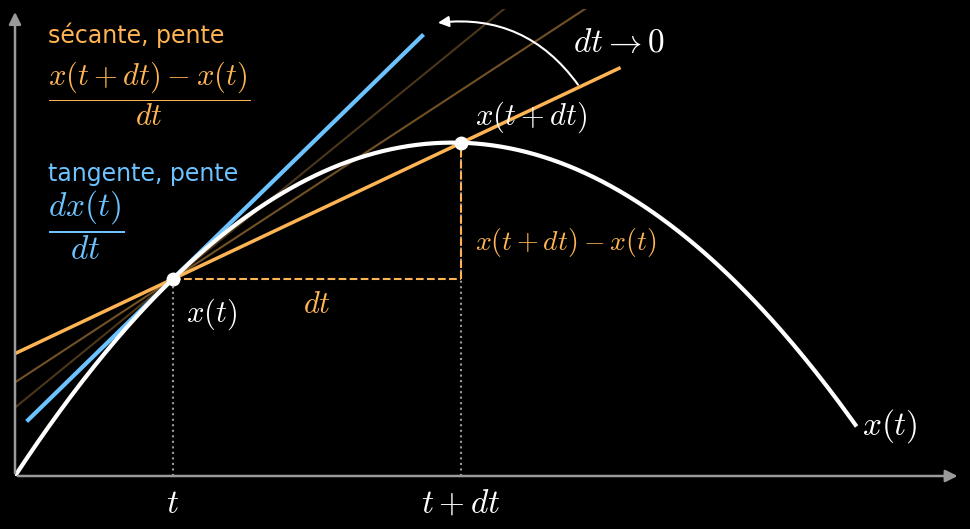
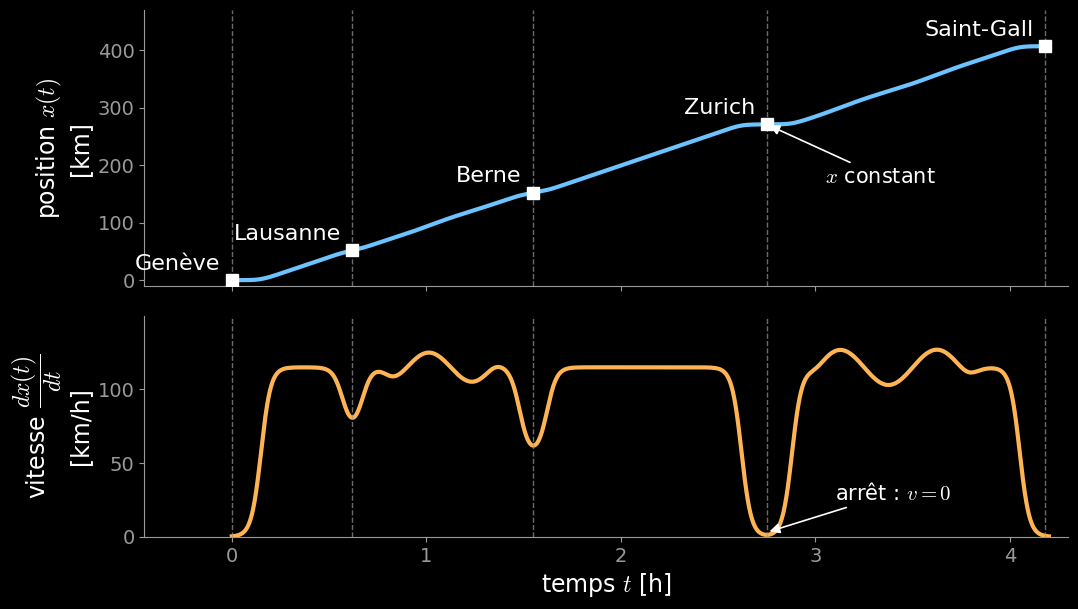
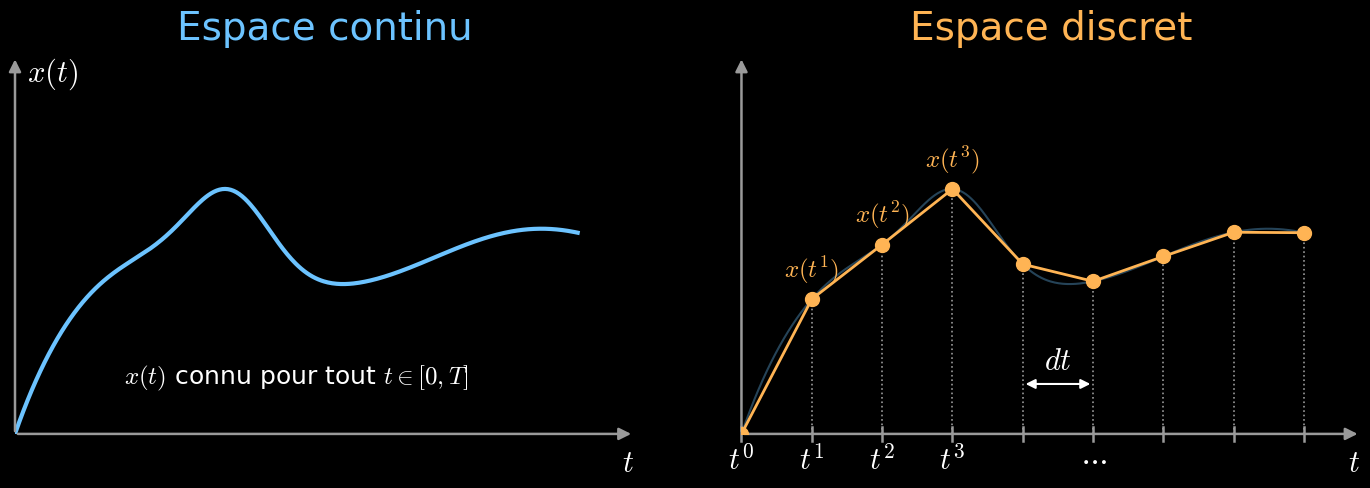
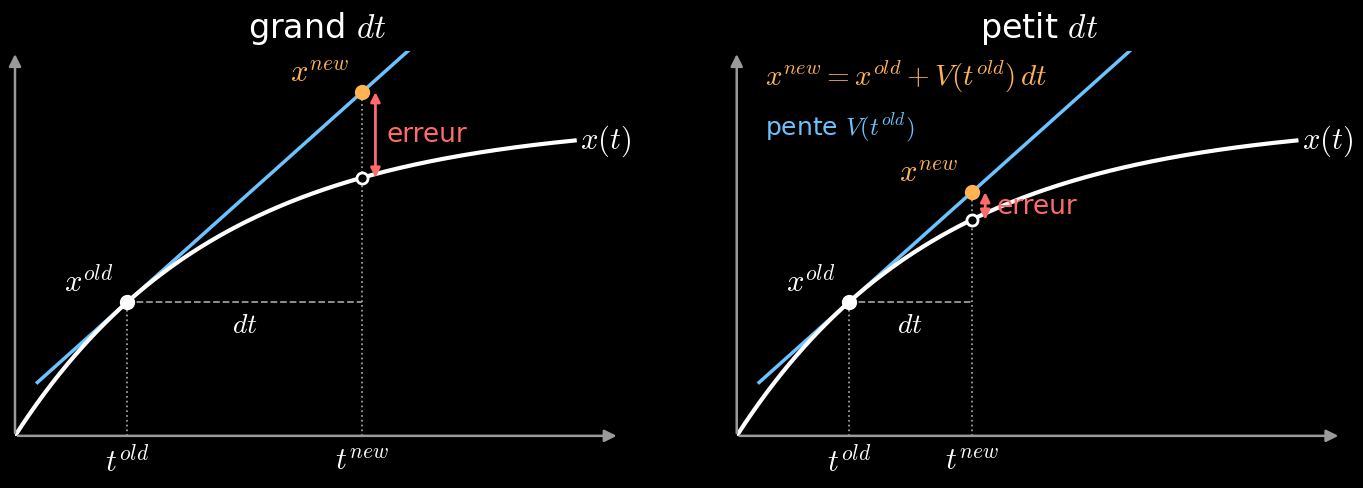

Source code (Python) for these figures, in order:
"""Figures du cours 2 (fond noir), exportées en SVG et PNG.

Usage (depuis ce dossier) : python figures_cours2.py
"""

import numpy as np
import matplotlib.pyplot as plt

BLEU = "#6cc3ff"
ORANGE = "#ffb454"
VERT = "#8be28b"
GRIS = "#9a9a9a"
BLANC = "#ffffff"

plt.rcParams.update({
    "figure.facecolor": "black",
    "axes.facecolor": "black",
    "savefig.facecolor": "black",
    "text.color": BLANC,
    "axes.labelcolor": BLANC,
    "xtick.color": GRIS,
    "ytick.color": GRIS,
    "font.family": "DejaVu Sans",
    "font.size": 17,
    "mathtext.fontset": "cm",
})


def axes_fleches(ax, xlabel=None, ylabel=None):
    """Axes minimalistes : deux flèches partant de l'origine."""
    for s in ax.spines.values():
        s.set_visible(False)
    ax.set_xticks([])
    ax.set_yticks([])
    x0, x1 = ax.get_xlim()
    y0, y1 = ax.get_ylim()
    kw = dict(arrowstyle="-|>", color=GRIS, lw=1.8, mutation_scale=18)
    ax.annotate("", xy=(x1, y0), xytext=(x0, y0), arrowprops=kw, annotation_clip=False)
    ax.annotate("", xy=(x0, y1), xytext=(x0, y0), arrowprops=kw, annotation_clip=False)
    if xlabel:
        ax.text(x1, y0 - 0.04 * (y1 - y0), xlabel, ha="right", va="top", fontsize=22)
    if ylabel:
        ax.text(x0 + 0.02 * (x1 - x0), y1, ylabel, ha="left", va="top", fontsize=22)


def sauver(fig, nom):
    fig.savefig(f"{nom}.svg")
    fig.savefig(f"{nom}.png", dpi=150)
    plt.close(fig)


# ---------------------------------------------------------------------------
# 1. Définition de la dérivée : sécantes -> tangente quand dt -> 0
# ---------------------------------------------------------------------------
def fig_derivee():
    f = lambda t: 2.4 * t - 0.36 * t**2
    df = lambda t: 2.4 - 0.72 * t
    t0, dt = 1.2, 2.2

    fig, ax = plt.subplots(figsize=(10, 5.6))
    ax.set_xlim(0, 7.2)
    ax.set_ylim(0, 5.6)

    tt = np.linspace(0, 6.4, 300)
    ax.plot(tt, f(tt), color=BLANC, lw=3, zorder=3)
    ax.text(6.45, f(6.4), r"$x(t)$", fontsize=24, va="center")

    # Sécantes de plus en plus proches de la tangente
    ts = np.linspace(-0.2, 4.6, 2)
    for h, a in [(1.4, 0.45), (0.7, 0.3)]:
        p = (f(t0 + h) - f(t0)) / h
        ax.plot(ts, f(t0) + p * (ts - t0), color=ORANGE, lw=1.5, alpha=a, zorder=2)
    p = (f(t0 + dt) - f(t0)) / dt
    ax.plot(ts, f(t0) + p * (ts - t0), color=ORANGE, lw=2.5, zorder=2)

    # Tangente
    tg = np.linspace(0.1, 3.1, 2)
    ax.plot(tg, f(t0) + df(t0) * (tg - t0), color=BLEU, lw=3, zorder=2)

    # Points et repères sur l'axe
    for t, lab in [(t0, r"$t$"), (t0 + dt, r"$t+dt$")]:
        ax.plot([t, t], [0, f(t)], ls=":", color=GRIS, lw=1.5)
        ax.plot(t, f(t), "o", color=BLANC, ms=9, zorder=4)
        ax.text(t, -0.12, lab, ha="center", va="top", fontsize=24)
    ax.text(t0 + 0.1, f(t0) - 0.2, r"$x(t)$", fontsize=22, ha="left", va="top")
    ax.text(t0 + dt + 0.1, f(t0 + dt) + 0.1, r"$x(t+dt)$", fontsize=22, ha="left", va="bottom")

    # Accroissements dt et x(t+dt) - x(t)
    ax.plot([t0, t0 + dt], [f(t0)] * 2, ls="--", color=ORANGE, lw=1.5)
    ax.plot([t0 + dt] * 2, [f(t0), f(t0 + dt)], ls="--", color=ORANGE, lw=1.5)
    ax.text(t0 + dt / 2, f(t0) - 0.12, r"$dt$", color=ORANGE, ha="center", va="top", fontsize=22)
    ax.text(t0 + dt + 0.1, f(t0) + 0.45, r"$x(t+dt)-x(t)$",
            color=ORANGE, ha="left", va="center", fontsize=20)

    # dt -> 0
    ax.annotate("", xy=(3.2, f(t0) + df(t0) * 2.0), xytext=(4.3, f(t0) + p * 3.1),
                arrowprops=dict(arrowstyle="-|>", color=BLANC, lw=1.5,
                                connectionstyle="arc3,rad=0.3", mutation_scale=16))
    ax.text(4.25, 5.1, r"$dt \to 0$", fontsize=24, ha="left")

    # Légende
    ax.text(0.25, 5.2, "sécante, pente", color=ORANGE, fontsize=17, ha="left")
    ax.text(0.25, 4.45, r"$\dfrac{x(t+dt)-x(t)}{dt}$", color=ORANGE, fontsize=22, ha="left")
    ax.text(0.25, 3.55, "tangente, pente", color=BLEU, fontsize=17, ha="left")
    ax.text(0.25, 2.85, r"$\dfrac{dx(t)}{dt}$", color=BLEU, fontsize=24, ha="left")

    axes_fleches(ax)
    fig.tight_layout()
    sauver(fig, "def_derivees")


# ---------------------------------------------------------------------------
# 2. Genève -> Saint-Gall : position x(t) et vitesse dx/dt
# ---------------------------------------------------------------------------
def boite_lisse(t, a, b, w=0.06):
    """Vaut ~1 sur [a, b], ~0 ailleurs, avec des bords lisses."""
    return 0.5 * (np.tanh((t - a) / w) - np.tanh((t - b) / w))


def fig_trajet():
    t = np.linspace(0, 4.2, 3000)
    v = 115 * boite_lisse(t, 0.15, 4.05, 0.05)
    villes = [("Lausanne", 0.62, 45, 0.05), ("Berne", 1.55, 60, 0.07),
              ("Zurich", 2.75, 115, 0.13), ("Saint-Gall", 4.18, 0, 0)]
    for _, tc, dv, w in villes[:-1]:
        v -= dv * boite_lisse(t, tc - w, tc + w, 0.05)
    v += 10 * np.sin(2 * np.pi * t / 0.45) * boite_lisse(t, 0.8, 1.35) \
        + 12 * np.sin(2 * np.pi * t / 0.5) * boite_lisse(t, 3.0, 3.8)
    v = np.maximum(v, 0)
    x = np.concatenate([[0], np.cumsum(0.5 * (v[1:] + v[:-1]) * np.diff(t))])

    fig, (a1, a2) = plt.subplots(2, 1, figsize=(11, 6.2), sharex=True,
                                 gridspec_kw=dict(height_ratios=[1.25, 1], hspace=0.12))

    a1.plot(t, x, color=BLEU, lw=3)
    a2.plot(t, v, color=ORANGE, lw=3)

    points = [("Genève", 0.0)] + [(n, tc) for n, tc, _, _ in villes]
    for nom, tc in points:
        xc = np.interp(tc, t, x)
        for a in (a1, a2):
            a.axvline(tc, color=GRIS, ls="--", lw=1, alpha=0.7)
        a1.plot(tc, xc, "s", color=BLANC, ms=9, zorder=4)
        a1.text(tc - 0.06, xc + 12, nom, ha="right", va="bottom", fontsize=16)

    # Arrêt à Zurich : x constant <-> v = 0
    tz = 2.75
    a2.annotate("arrêt : $v=0$", xy=(tz, 3), xytext=(tz + 0.35, 25), fontsize=15,
                arrowprops=dict(arrowstyle="-|>", color=BLANC, lw=1.2))
    a1.annotate("$x$ constant", xy=(tz, np.interp(tz, t, x)), xytext=(tz + 0.3, 170),
                fontsize=15, arrowprops=dict(arrowstyle="-|>", color=BLANC, lw=1.2))

    a1.set_ylabel("position $x(t)$\n[km]", fontsize=17)
    a2.set_ylabel(r"vitesse $\dfrac{dx(t)}{dt}$" + "\n[km/h]", fontsize=17)
    a2.set_xlabel("temps $t$ [h]", fontsize=17)
    a1.set_ylim(-10, 470)
    a2.set_ylim(0, 150)
    a2.set_yticks([0, 50, 100])
    a1.set_yticks([0, 100, 200, 300, 400])
    for a in (a1, a2):
        a.set_xlim(-0.45, 4.3)
        for s in ("top", "right"):
            a.spines[s].set_visible(False)
        for s in ("left", "bottom"):
            a.spines[s].set_color(GRIS)
        a.tick_params(labelsize=14)
    fig.subplots_adjust(left=0.14, right=0.98, top=0.97, bottom=0.12)
    sauver(fig, "geneve-zurich")


# ---------------------------------------------------------------------------
# 3. Espace continu vs espace discret
# ---------------------------------------------------------------------------
def fig_continu_discret():
    f = lambda t: 1.6 * (1 - np.exp(-1.3 * t)) + 0.7 * np.exp(-((t - 2.3) / 0.6) ** 2) \
        + 0.25 * np.sin(1.4 * t)
    T = 6.0
    tt = np.linspace(0, T, 400)
    tn = np.linspace(0, T, 9)

    fig, (a1, a2) = plt.subplots(1, 2, figsize=(14, 5.2))
    for a in (a1, a2):
        a.set_xlim(0, T + 0.6)
        a.set_ylim(0, 3.4)

    # Continu
    a1.plot(tt, f(tt), color=BLEU, lw=3)
    a1.set_title("Espace continu", fontsize=28, color=BLEU, pad=12)
    a1.text(3.0, 0.45, r"$x(t)$ connu pour tout $t \in [0, T]$", fontsize=18, ha="center")
    axes_fleches(a1, r"$t$", r"$x(t)$")

    # Discret
    a2.plot(tt, f(tt), color=BLEU, lw=1.5, alpha=0.35)
    a2.plot(tn, f(tn), color=ORANGE, lw=2)
    a2.plot(tn, f(tn), "o", color=ORANGE, ms=10, zorder=4)
    for n, t in enumerate(tn):
        a2.plot([t, t], [0, f(t)], ls=":", color=GRIS, lw=1.2)
        a2.plot([t, t], [-0.06, 0.06], color=GRIS, lw=1.8, clip_on=False)
        if n <= 3:
            a2.text(t, -0.1, rf"$t^{n}$", ha="center", va="top", fontsize=22)
        if 1 <= n <= 3:
            a2.text(t, f(t) + 0.12, rf"$x(t^{n})$", ha="center", va="bottom",
                    fontsize=18, color=ORANGE)
    a2.text(tn[5], -0.1, r"$\cdots$", ha="center", va="top", fontsize=22)
    # pas de temps dt
    y = 0.45
    a2.annotate("", xy=(tn[5], y), xytext=(tn[4], y),
                arrowprops=dict(arrowstyle="<|-|>", color=BLANC, lw=1.5, mutation_scale=14))
    a2.text((tn[4] + tn[5]) / 2, y + 0.07, r"$dt$", ha="center", va="bottom", fontsize=22)
    a2.set_title("Espace discret", fontsize=28, color=ORANGE, pad=12)
    axes_fleches(a2, r"$t$", None)

    fig.tight_layout(w_pad=4)
    sauver(fig, "espaces_continus_discrets_s2")


# ---------------------------------------------------------------------------
# 4. Erreur d'approximation : x_new = x_old + V dt, pour deux pas de temps
# ---------------------------------------------------------------------------
def fig_erreur():
    ROUGE = "#ff6b6b"
    f = lambda t: 3.2 * (1 - np.exp(-0.55 * t))
    df = lambda t: 3.2 * 0.55 * np.exp(-0.55 * t)
    t0 = 1.0

    fig, axs = plt.subplots(1, 2, figsize=(14, 5.2))
    for ax, dt, titre in [(axs[0], 2.1, "grand $dt$"), (axs[1], 1.1, "petit $dt$")]:
        ax.set_xlim(0, 5.4)
        ax.set_ylim(0, 3.9)
        t1 = t0 + dt
        xold, xnew, xex = f(t0), f(t0) + df(t0) * dt, f(t1)

        tt = np.linspace(0, 5.0, 300)
        ax.plot(tt, f(tt), color=BLANC, lw=3, zorder=3)
        ax.text(5.05, f(5.0), r"$x(t)$", fontsize=22, va="center")

        tg = np.array([0.2, t0 + 2.9])
        ax.plot(tg, xold + df(t0) * (tg - t0), color=BLEU, lw=2.5, zorder=2)

        for t, lab in [(t0, r"$t^{old}$"), (t1, r"$t^{new}$")]:
            ax.plot([t, t], [0, max(f(t), xold + df(t0) * (t - t0))], ls=":", color=GRIS, lw=1.3)
            ax.text(t, -0.1, lab, ha="center", va="top", fontsize=22)
        ax.plot([t0, t1], [xold] * 2, ls="--", color=GRIS, lw=1.3)
        ax.text((t0 + t1) / 2, xold - 0.08, r"$dt$", ha="center", va="top", fontsize=20)

        ax.plot(t0, xold, "o", color=BLANC, ms=10, zorder=5)
        ax.text(t0 - 0.12, xold + 0.05, r"$x^{old}$", ha="right", va="bottom", fontsize=22)
        ax.plot(t1, xnew, "o", color=ORANGE, ms=10, zorder=5)
        ax.text(t1 - 0.12, xnew + 0.05, r"$x^{new}$", ha="right", va="bottom",
                fontsize=22, color=ORANGE)
        ax.plot(t1, xex, "o", color=BLANC, ms=8, mfc="black", mew=2, zorder=5)

        # erreur
        ax.annotate("", xy=(t1 + 0.12, xnew), xytext=(t1 + 0.12, xex),
                    arrowprops=dict(arrowstyle="<|-|>", color=ROUGE, lw=2, mutation_scale=14,
                                    shrinkA=0, shrinkB=0))
        ax.text(t1 + 0.22, (xnew + xex) / 2, "erreur", color=ROUGE, fontsize=19, va="center")

        ax.set_title(titre, fontsize=24, pad=10)
        axes_fleches(ax)

    axs[1].text(0.25, 3.55, r"$x^{new} = x^{old} + V(t^{old})\,dt$", color=ORANGE,
                fontsize=21, ha="left")
    axs[1].text(0.25, 3.05, r"pente $V(t^{old})$", color=BLEU, fontsize=18, ha="left")
    fig.tight_layout(w_pad=4)
    sauver(fig, "erreur_derivee_s2")


if __name__ == "__main__":
    fig_derivee()
    fig_trajet()
    fig_continu_discret()
    fig_erreur()
